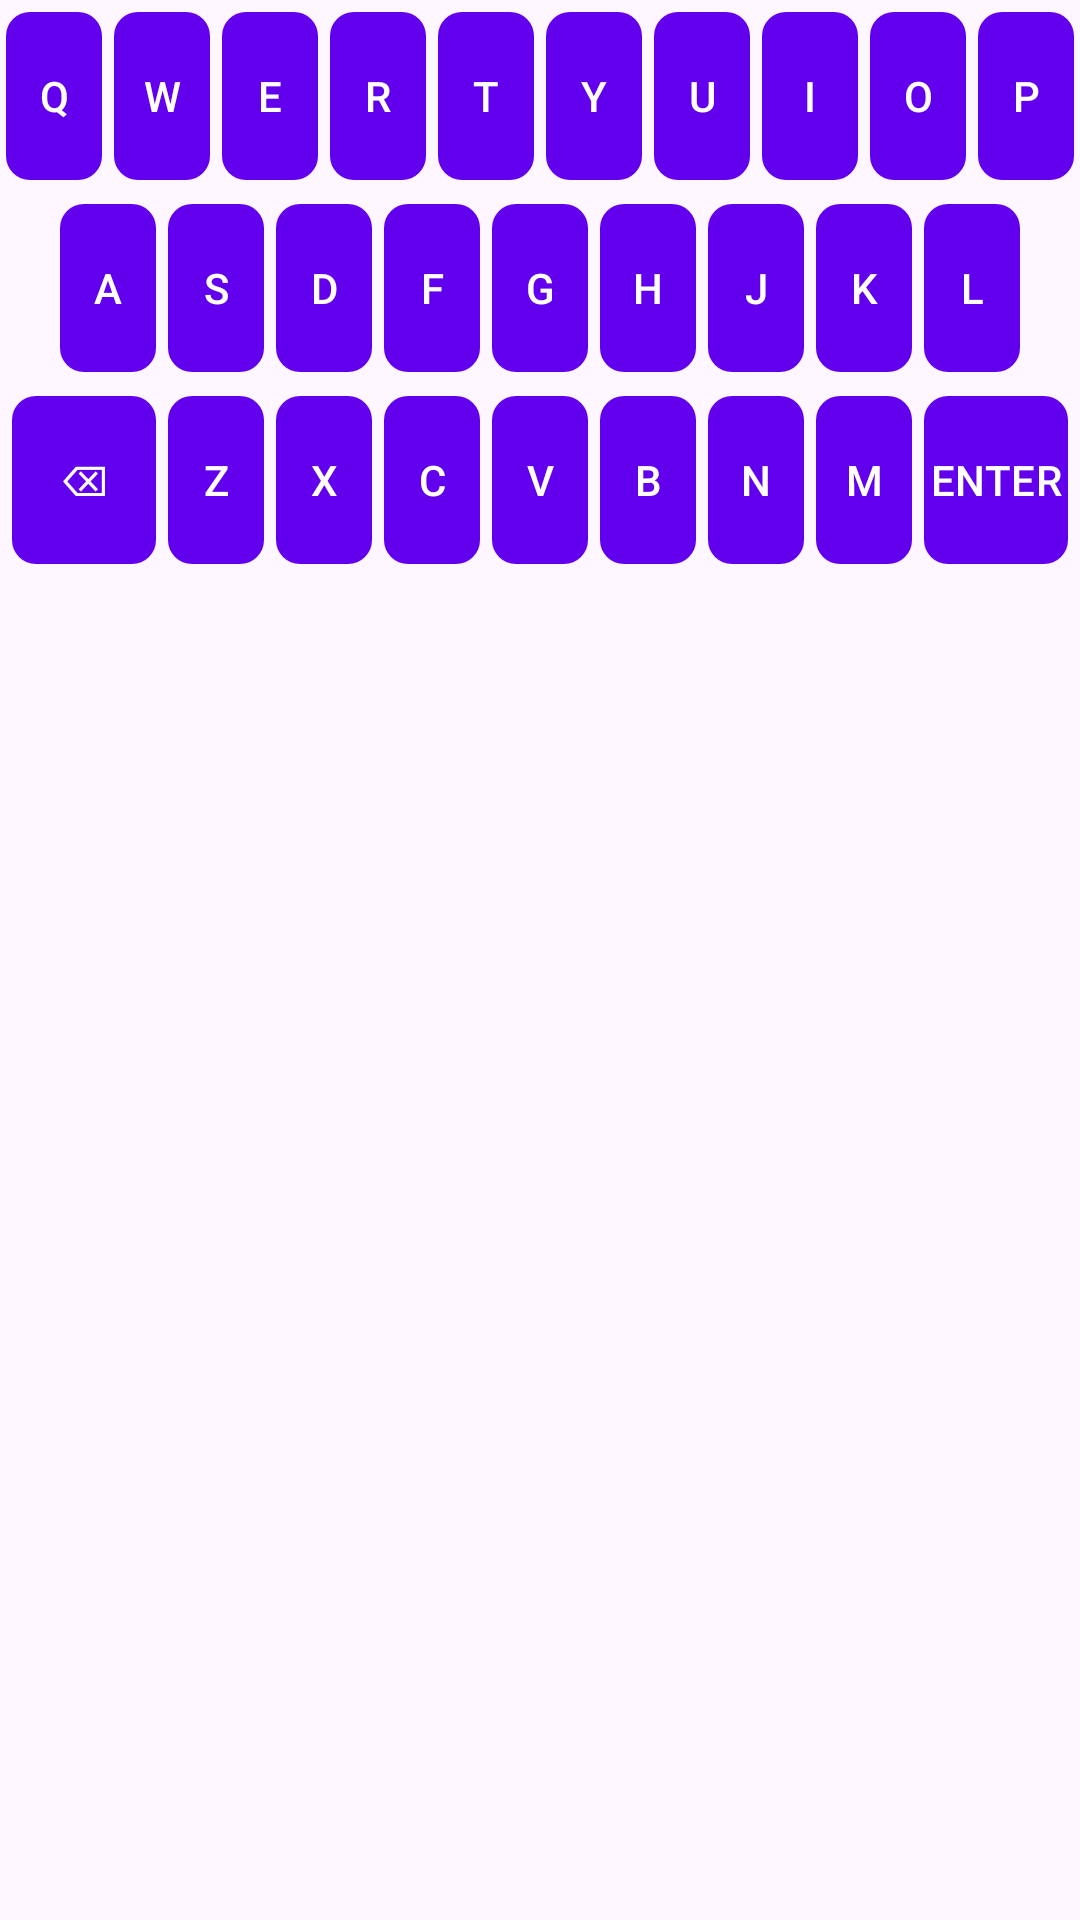

Reconstruct the res/layout file that produces this screen, plus the resources it refers to.
<!-- AndroidManifest.xml: application theme Theme.WordleWithFriends -->
<!-- res/layout/fragment_keyboard.xml -->
<?xml version="1.0" encoding="utf-8"?>
<androidx.constraintlayout.widget.ConstraintLayout xmlns:android="http://schemas.android.com/apk/res/android"
    xmlns:app="http://schemas.android.com/apk/res-auto"
    xmlns:tools="http://schemas.android.com/tools"
    android:layout_width="match_parent"
    android:layout_height="match_parent"
    tools:context=".ui.common.KeyboardFragment">
    
    <LinearLayout
        android:id="@+id/first_row"
        android:layout_width="wrap_content"
        android:layout_height="wrap_content"
        android:orientation="horizontal"
        app:layout_constraintEnd_toEndOf="parent"
        app:layout_constraintStart_toStartOf="parent"
        app:layout_constraintTop_toTopOf="parent">

        <com.google.android.material.button.MaterialButton
            android:id="@+id/key_q"
            style="@style/KeyboardKeyStyle"
            android:text="@string/key_q" />

        <com.google.android.material.button.MaterialButton
            android:id="@+id/key_w"
            style="@style/KeyboardKeyStyle"
            android:text="@string/key_w" />

        <com.google.android.material.button.MaterialButton
            android:id="@+id/key_e"
            style="@style/KeyboardKeyStyle"
            android:text="@string/key_e" />

        <com.google.android.material.button.MaterialButton
            android:id="@+id/key_r"
            style="@style/KeyboardKeyStyle"
            android:text="@string/key_r" />

        <com.google.android.material.button.MaterialButton
            android:id="@+id/key_t"
            style="@style/KeyboardKeyStyle"
            android:text="@string/key_t" />

        <com.google.android.material.button.MaterialButton
            android:id="@+id/key_y"
            style="@style/KeyboardKeyStyle"
            android:text="@string/key_y" />

        <com.google.android.material.button.MaterialButton
            android:id="@+id/key_u"
            style="@style/KeyboardKeyStyle"
            android:text="@string/key_u" />

        <com.google.android.material.button.MaterialButton
            android:id="@+id/key_i"
            style="@style/KeyboardKeyStyle"
            android:text="@string/key_i" />

        <com.google.android.material.button.MaterialButton
            android:id="@+id/key_o"
            style="@style/KeyboardKeyStyle"
            android:text="@string/key_o" />

        <com.google.android.material.button.MaterialButton
            android:id="@+id/key_p"
            style="@style/KeyboardKeyStyle"
            android:text="@string/key_p" />
    </LinearLayout>
    <LinearLayout
        android:id="@+id/second_row"
        android:layout_width="wrap_content"
        android:layout_height="wrap_content"
        android:orientation="horizontal"
        app:layout_constraintEnd_toEndOf="parent"
        app:layout_constraintStart_toStartOf="parent"
        app:layout_constraintTop_toBottomOf="@+id/first_row">

        <com.google.android.material.button.MaterialButton
            android:id="@+id/key_a"
            style="@style/KeyboardKeyStyle"
            android:text="@string/key_a" />

        <com.google.android.material.button.MaterialButton
            android:id="@+id/key_s"
            style="@style/KeyboardKeyStyle"
            android:text="@string/key_s" />

        <com.google.android.material.button.MaterialButton
            android:id="@+id/key_d"
            style="@style/KeyboardKeyStyle"
            android:text="@string/key_d" />

        <com.google.android.material.button.MaterialButton
            android:id="@+id/key_f"
            style="@style/KeyboardKeyStyle"
            android:text="@string/key_f" />

        <com.google.android.material.button.MaterialButton
            android:id="@+id/key_g"
            style="@style/KeyboardKeyStyle"
            android:text="@string/key_g" />

        <com.google.android.material.button.MaterialButton
            android:id="@+id/key_h"
            style="@style/KeyboardKeyStyle"
            android:text="@string/key_h" />

        <com.google.android.material.button.MaterialButton
            android:id="@+id/key_j"
            style="@style/KeyboardKeyStyle"
            android:text="@string/key_j" />

        <com.google.android.material.button.MaterialButton
            android:id="@+id/key_k"
            style="@style/KeyboardKeyStyle"
            android:text="@string/key_k" />

        <com.google.android.material.button.MaterialButton
            android:id="@+id/key_l"
            style="@style/KeyboardKeyStyle"
            android:text="@string/key_l" />
    </LinearLayout>
    <LinearLayout
        android:id="@+id/third_row"
        android:layout_width="wrap_content"
        android:layout_height="wrap_content"
        android:orientation="horizontal"
        app:layout_constraintEnd_toEndOf="parent"
        app:layout_constraintStart_toStartOf="parent"
        app:layout_constraintTop_toBottomOf="@+id/second_row">

        <com.google.android.material.button.MaterialButton
            android:id="@+id/key_back"
            style="@style/KeyboardBigKeyStyle"
            android:text="@string/key_back" />

        <com.google.android.material.button.MaterialButton
            android:id="@+id/key_z"
            style="@style/KeyboardKeyStyle"
            android:text="@string/key_z" />

        <com.google.android.material.button.MaterialButton
            android:id="@+id/key_x"
            style="@style/KeyboardKeyStyle"
            android:text="@string/key_x" />

        <com.google.android.material.button.MaterialButton
            android:id="@+id/key_c"
            style="@style/KeyboardKeyStyle"
            android:text="@string/key_c" />

        <com.google.android.material.button.MaterialButton
            android:id="@+id/key_v"
            style="@style/KeyboardKeyStyle"
            android:text="@string/key_v" />

        <com.google.android.material.button.MaterialButton
            android:id="@+id/key_b"
            style="@style/KeyboardKeyStyle"
            android:text="@string/key_b" />

        <com.google.android.material.button.MaterialButton
            android:id="@+id/key_n"
            style="@style/KeyboardKeyStyle"
            android:text="@string/key_n" />

        <com.google.android.material.button.MaterialButton
            android:id="@+id/key_m"
            style="@style/KeyboardKeyStyle"
            android:text="@string/key_m" />

        <com.google.android.material.button.MaterialButton
            android:id="@+id/key_enter"
            style="@style/KeyboardBigKeyStyle"
            android:text="@string/key_enter" />
    </LinearLayout>
</androidx.constraintlayout.widget.ConstraintLayout>
<!-- resources referenced by this layout -->
<resources>
  <string name="key_a">A</string>
  <string name="key_b">B</string>
  <string name="key_back">⌫</string>
  <string name="key_c">C</string>
  <string name="key_d">D</string>
  <string name="key_e">E</string>
  <string name="key_enter">ENTER</string>
  <string name="key_f">F</string>
  <string name="key_g">G</string>
  <string name="key_h">H</string>
  <string name="key_i">I</string>
  <string name="key_j">J</string>
  <string name="key_k">K</string>
  <string name="key_l">L</string>
  <string name="key_m">M</string>
  <string name="key_n">N</string>
  <string name="key_o">O</string>
  <string name="key_p">P</string>
  <string name="key_q">Q</string>
  <string name="key_r">R</string>
  <string name="key_s">S</string>
  <string name="key_t">T</string>
  <string name="key_u">U</string>
  <string name="key_v">V</string>
  <string name="key_w">W</string>
  <string name="key_x">X</string>
  <string name="key_y">Y</string>
  <string name="key_z">Z</string>
  <style name="KeyboardBigKeyStyle" parent="KeyboardKeyStyle">
          <item name="android:minWidth">48dp</item>
      </style>
  <style name="KeyboardKeyStyle">
          <item name="android:layout_width">wrap_content</item>
          <item name="android:layout_height">wrap_content</item>
          <item name="android:padding">0dp</item>
          <item name="android:minWidth">32dp</item>
          <item name="android:minHeight">64dp</item>
          <item name="android:layout_marginStart">2dp</item>
          <item name="android:layout_marginEnd">2dp</item>
          <item name="cornerRadius">8dp</item>
          <item name="android:gravity">center</item>
      </style>
  <style name="Theme.WordleWithFriends" parent="Theme.Material3.Light.NoActionBar">
          
          <item name="colorPrimary">@color/purple_500</item>
          <item name="colorPrimaryVariant">@color/purple_700</item>
          <item name="colorOnPrimary">@color/white</item>
          
          <item name="colorSecondary">@color/teal_200</item>
          <item name="colorSecondaryVariant">@color/teal_700</item>
          <item name="colorOnSecondary">@color/black</item>
          
          <item name="android:statusBarColor" tools:targetApi="l">?attr/colorPrimaryVariant</item>
          
      </style>
  <color name="purple_500">#FF6200EE</color>
  <color name="purple_700">#FF3700B3</color>
  <color name="white">#FFFFFFFF</color>
  <color name="teal_200">#FF03DAC5</color>
  <color name="teal_700">#FF018786</color>
  <color name="black">#FF000000</color>
</resources>
